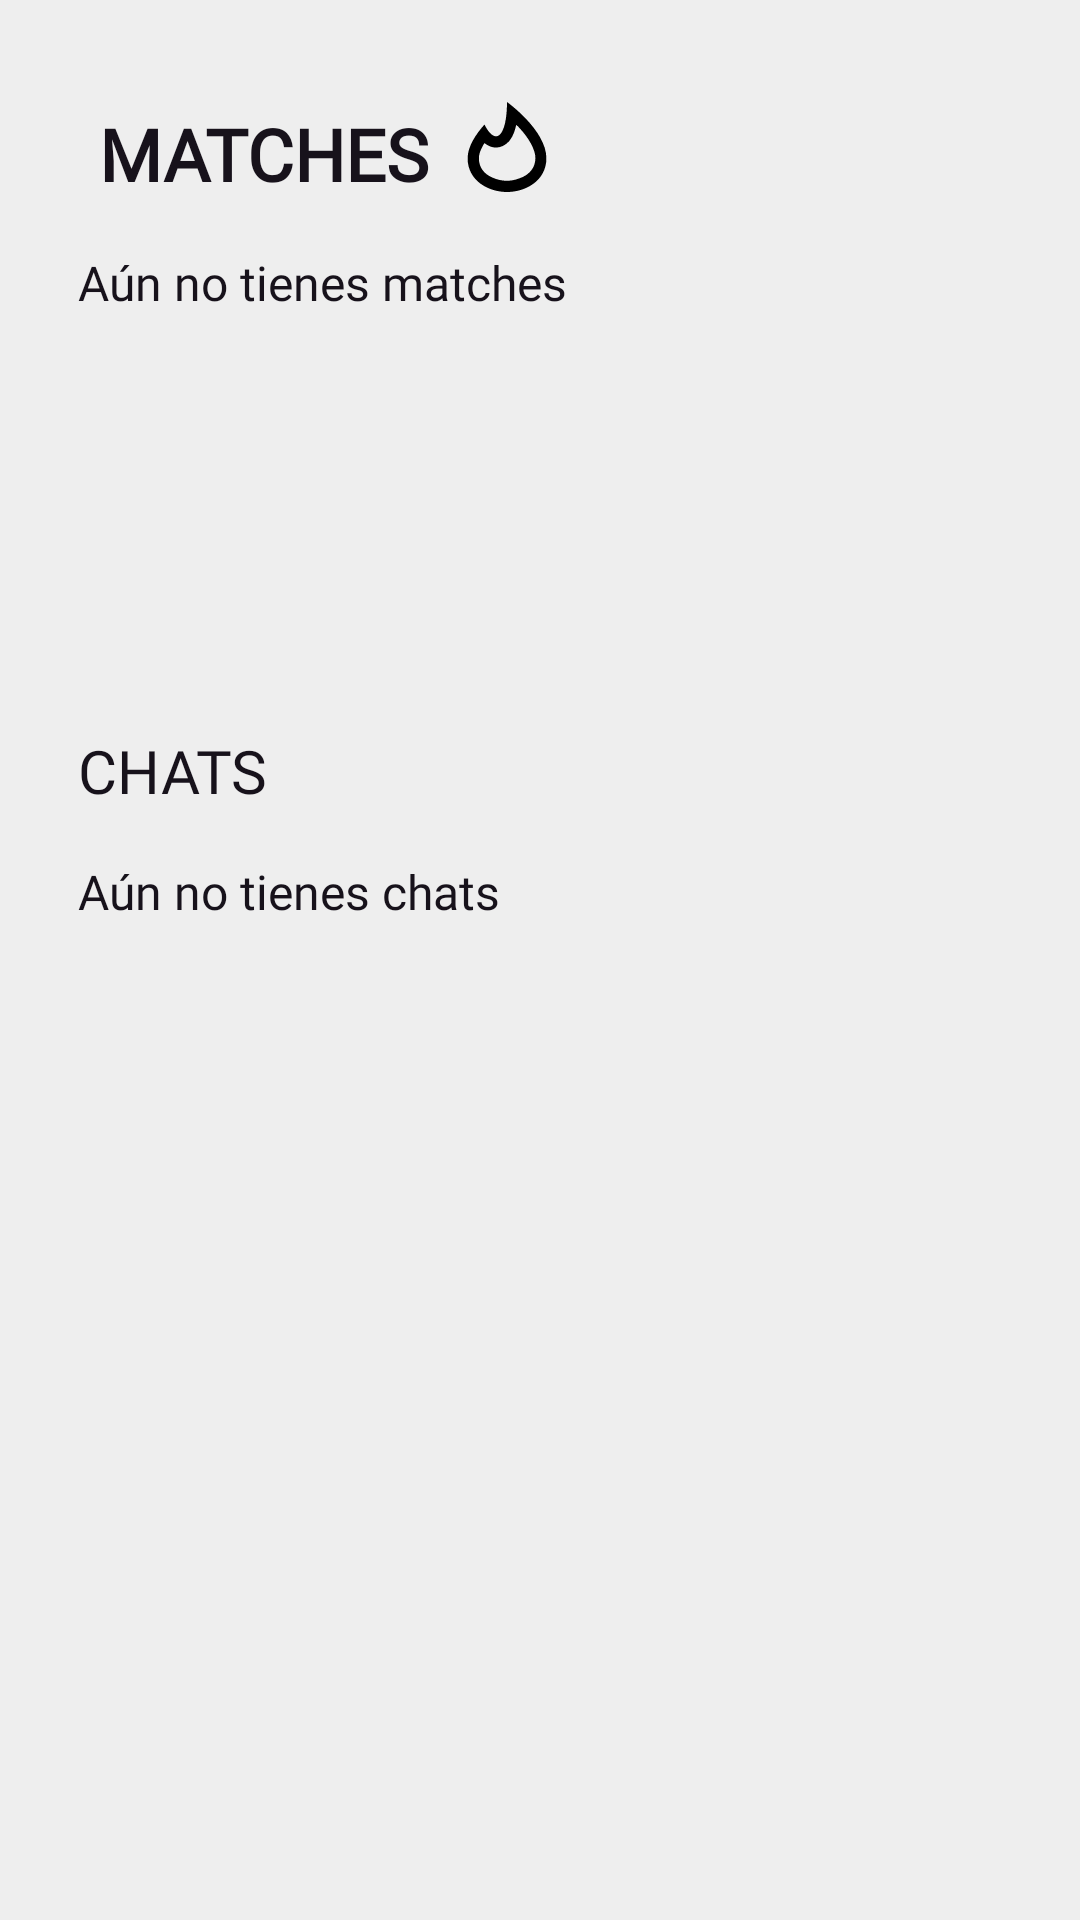

Reconstruct the res/layout file that produces this screen, plus the resources it refers to.
<!-- AndroidManifest.xml: application theme Base.Theme.Blaze -->
<!-- res/layout/fragment_match.xml -->
<?xml version="1.0" encoding="utf-8"?>
<androidx.core.widget.NestedScrollView xmlns:android="http://schemas.android.com/apk/res/android"
    xmlns:app="http://schemas.android.com/apk/res-auto"
    xmlns:tools="http://schemas.android.com/tools"
    android:layout_width="match_parent"
    android:layout_height="match_parent"
    android:background="@color/white_opacity"
    android:padding="10dp"
    tools:context=".ui.match.Match">

    <androidx.constraintlayout.widget.ConstraintLayout
        android:layout_width="match_parent"
        android:layout_height="wrap_content">

        <TextView
            android:id="@+id/tv_title"
            android:layout_width="wrap_content"
            android:layout_height="wrap_content"
            android:layout_marginTop="25dp"
            android:fontFamily="@font/sansita_black"
            android:text="@string/matches"
            android:textColor="@color/black_opacity"
            android:textSize="24sp"
            android:textStyle="bold"
            app:layout_constraintEnd_toEndOf="parent"
            app:layout_constraintHorizontal_bias="0.1"
            app:layout_constraintStart_toStartOf="parent"
            app:layout_constraintTop_toTopOf="parent" />

        <ImageView
            android:layout_width="wrap_content"
            android:layout_height="wrap_content"
            android:layout_marginStart="144dp"
            android:layout_marginTop="24dp"
            android:importantForAccessibility="no"
            android:src="@drawable/flame_svg_com"
            app:layout_constraintStart_toStartOf="parent"
            app:layout_constraintTop_toTopOf="parent" />

        <androidx.recyclerview.widget.RecyclerView
            android:id="@+id/rv_matches"
            android:layout_width="0dp"
            android:layout_height="140dp"
            android:layout_marginTop="20dp"
            android:clipToPadding="false"
            android:contentDescription="@string/matches"
            android:paddingStart="16dp"
            android:paddingEnd="16dp"
            app:layoutManager="androidx.recyclerview.widget.LinearLayoutManager"
            app:layout_constraintEnd_toEndOf="parent"
            app:layout_constraintStart_toStartOf="parent"
            app:layout_constraintTop_toBottomOf="@id/tv_title"
            tools:listitem="@layout/item_match" />

        <TextView
            android:id="@+id/tv_no_matches"
            android:layout_width="wrap_content"
            android:layout_height="wrap_content"
            android:layout_marginStart="16dp"
            android:layout_marginTop="16dp"
            android:fontFamily="@font/sansita_black"
            android:text="Aún no tienes matches"
            android:textColor="@color/black_opacity"
            android:textSize="16sp"
            app:layout_constraintStart_toStartOf="parent"
            app:layout_constraintTop_toBottomOf="@id/tv_title" />

        <TextView
            android:id="@+id/tv_chats"
            android:layout_width="wrap_content"
            android:layout_height="wrap_content"
            android:layout_marginStart="16dp"
            android:layout_marginTop="16dp"
            android:fontFamily="@font/sansita_black"
            android:text="@string/chats"
            android:textColor="@color/black_opacity"
            android:textSize="20sp"
            app:layout_constraintStart_toStartOf="parent"
            app:layout_constraintTop_toBottomOf="@id/rv_matches" />

        <androidx.recyclerview.widget.RecyclerView
            android:id="@+id/rv_chats"
            android:layout_width="0dp"
            android:layout_height="wrap_content"  android:layout_marginTop="8dp"  android:clipToPadding="false"
            android:paddingStart="16dp"
            android:paddingEnd="16dp"
            app:layout_constraintBottom_toBottomOf="parent"  app:layout_constraintEnd_toEndOf="parent"
            app:layout_constraintStart_toStartOf="parent"
            app:layout_constraintTop_toBottomOf="@id/tv_chats"
            tools:listitem="@layout/chat_item" />

        <TextView
            android:id="@+id/tv_no_chats"
            android:layout_width="wrap_content"
            android:layout_height="wrap_content"
            android:layout_marginStart="16dp"
            android:layout_marginTop="16dp"
            android:fontFamily="@font/sansita_black"
            android:text="Aún no tienes chats"
            android:textColor="@color/black_opacity"
            android:textSize="16sp"
            app:layout_constraintStart_toStartOf="parent"
            app:layout_constraintTop_toBottomOf="@id/tv_chats" />

    </androidx.constraintlayout.widget.ConstraintLayout>

</androidx.core.widget.NestedScrollView>
<!-- res/layout/item_match.xml (included above) -->
<?xml version="1.0" encoding="utf-8"?>
<androidx.constraintlayout.widget.ConstraintLayout xmlns:android="http://schemas.android.com/apk/res/android"
    android:layout_width="wrap_content"
    android:layout_height="wrap_content"
    xmlns:app="http://schemas.android.com/apk/res-auto">

    <com.google.android.material.card.MaterialCardView
        android:layout_width="100dp"
        android:layout_height="120dp"
        android:layout_margin="8dp"
        app:cardCornerRadius="10dp"
        app:cardElevation="4dp"
        app:layout_constraintStart_toStartOf="parent"
        app:layout_constraintTop_toTopOf="parent">

        <ImageView
            android:id="@+id/iv_match"
            android:layout_width="match_parent"
            android:layout_height="match_parent"
            android:scaleType="centerCrop"
            android:src="@drawable/rouse" />

    </com.google.android.material.card.MaterialCardView>

</androidx.constraintlayout.widget.ConstraintLayout>
<!-- res/layout/chat_item.xml (included above) -->
<?xml version="1.0" encoding="utf-8"?>
<androidx.constraintlayout.widget.ConstraintLayout xmlns:android="http://schemas.android.com/apk/res/android"
    xmlns:app="http://schemas.android.com/apk/res-auto"
    android:layout_width="match_parent"
    android:layout_height="wrap_content"
    android:padding="2dp">

    <com.google.android.material.card.MaterialCardView
        android:id="@+id/chat_avatar_card"
        android:layout_width="60dp"
        android:layout_height="60dp"
        android:layout_margin="8dp"
        app:cardCornerRadius="50dp"
        app:cardElevation="4dp"
        app:layout_constraintTop_toTopOf="parent"
        app:layout_constraintStart_toStartOf="parent">

        <ImageView
            android:id="@+id/chat_avatar"
            android:layout_width="match_parent"
            android:layout_height="match_parent"
            android:background="@drawable/rouse"
            android:scaleType="centerCrop" />

    </com.google.android.material.card.MaterialCardView>

    <LinearLayout
        android:id="@+id/chat_info"
        android:layout_width="0dp"
        android:layout_height="wrap_content"
        android:layout_marginStart="8dp"
        android:layout_marginEnd="8dp"
        android:orientation="vertical"
        app:layout_constraintTop_toTopOf="parent"
        app:layout_constraintStart_toEndOf="@id/chat_avatar_card"
        app:layout_constraintEnd_toEndOf="parent">

        <TextView
            android:id="@+id/chat_name"
            android:layout_width="wrap_content"
            android:layout_height="wrap_content"
            android:text="Nombre"
            android:textColor="@color/black_opacity"
            android:textSize="20sp"
            android:fontFamily="@font/sansita_bold" />

        <TextView
            android:id="@+id/chat_last_message"
            android:layout_width="wrap_content"
            android:layout_height="wrap_content"
            android:text="Último mensaje"
            android:layout_marginStart="5dp"
            android:layout_marginTop="5dp"
            android:fontFamily="@font/sansita_regular"
            android:textColor="@color/gray_opacity"
            android:textSize="14sp" />

    </LinearLayout>

    <View
        android:id="@+id/separator_line"
        android:layout_width="0dp"
        android:layout_height="2dp"
        android:layout_marginTop="15dp"
        android:background="@color/purple_opacity"
        app:layout_constraintEnd_toEndOf="parent"
        app:layout_constraintHorizontal_bias="0.0"
        app:layout_constraintStart_toStartOf="parent"
        app:layout_constraintTop_toBottomOf="@id/chat_avatar_card" />

</androidx.constraintlayout.widget.ConstraintLayout>
<!-- resources referenced by this layout -->
<resources>
  <color name="black_opacity">#17121B</color>
  <color name="gray_opacity">#808080</color>"
  <color name="purple_opacity">#4F378A</color>
  <color name="white_opacity">#EEEEEE</color>
  <!-- drawable flame_svg_com (drawable) -->
  <vector xmlns:android="http://schemas.android.com/apk/res/android" android:height="30dp" android:viewportHeight="16" android:viewportWidth="16" android:width="30dp">
        
      <path android:fillColor="#FF000000" android:pathData="M9.65,4.05C9.8,4.2 9.95,4.35 10.1,4.5c0.9,0.95 1.6,1.9 2.1,2.8c0.55,1 0.85,1.9 0.85,2.65c0,0.6 -0.15,1.2 -0.4,1.7c-0.25,0.45 -0.6,0.85 -1.05,1.2c-0.45,0.35 -1,0.6 -1.65,0.8C9.3,13.9 8.65,14 8,14s-1.3,-0.1 -1.9,-0.3s-1.15,-0.45 -1.65,-0.8C4,12.55 3.65,12.15 3.4,11.7C3.15,11.2 3,10.65 3,10c0,-0.6 0.2,-1.3 0.65,-2.1C3.75,7.7 3.85,7.5 4,7.3c0.8,0.65 1.55,0.8 2.05,0.8C6.9,8.1 7.7,7.7 8.35,7c0.4,-0.5 0.75,-1.1 1,-1.85C9.45,4.8 9.55,4.45 9.65,4.05M8,0c0,3.9 -0.85,6.1 -1.95,6.1C5.45,6.1 4.7,5.45 4,4c-1.65,1.85 -3,4 -3,6c0,4 3.7,6 7,6l0,0c3.3,0 7,-2 7,-6C15,5 8,0 8,0L8,0z"/>
      
  </vector>
  <string name="chats">CHATS</string>
  <string name="matches">MATCHES</string>
  <style name="Base.Theme.Blaze" parent="Theme.MaterialComponents.DayNight.NoActionBar">
          
          <item name="colorPrimary">@color/purple_primary</item>
          <item name="colorPrimaryVariant">@color/purple_variant</item>
          <item name="colorOnPrimary">@color/white_opacity</item>
  
          
          <item name="colorSecondary">@color/teal_200</item>
          <item name="colorSecondaryVariant">@color/teal_700</item>
          <item name="colorOnSecondary">@color/black_opacity</item>
  
          
          <item name="android:colorBackground">@color/black_opacity</item>
          <item name="colorOnBackground">@color/black_opacity</item>
  
          
          <item name="colorSurface">@color/white_opacity</item>
          <item name="colorOnSurface">@color/black_opacity</item>
      </style>
  <color name="purple_primary">#7f26e7</color>
  <color name="purple_variant">#872c8b</color>
  <color name="teal_200">#03DAC5</color>
  <color name="teal_700">#018786</color>
</resources>
